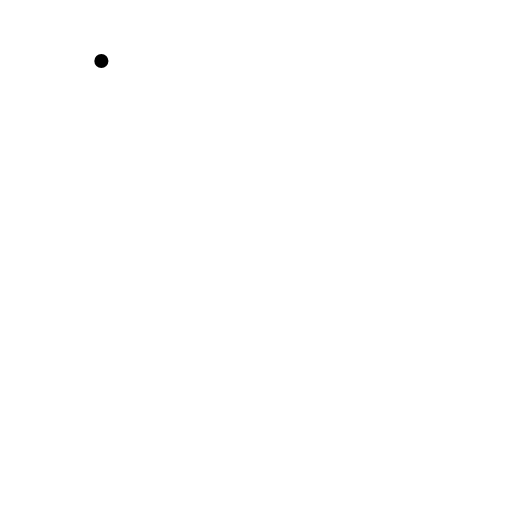
t = 0.00 s
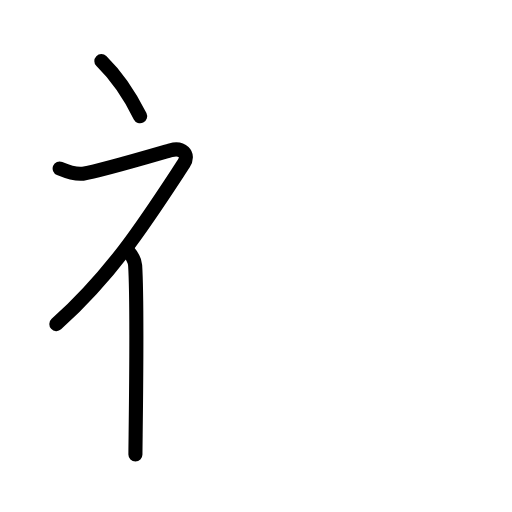
t = 2.80 s
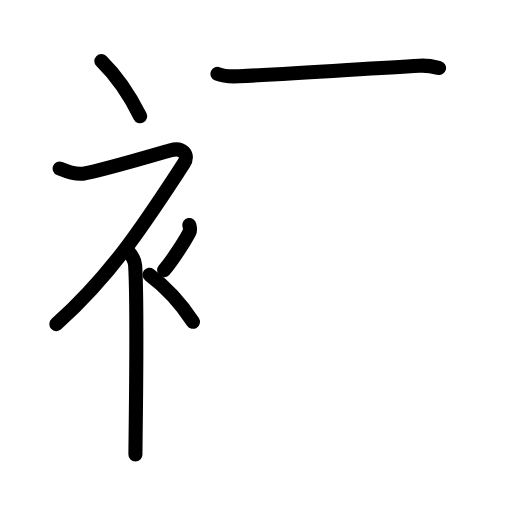
t = 5.60 s
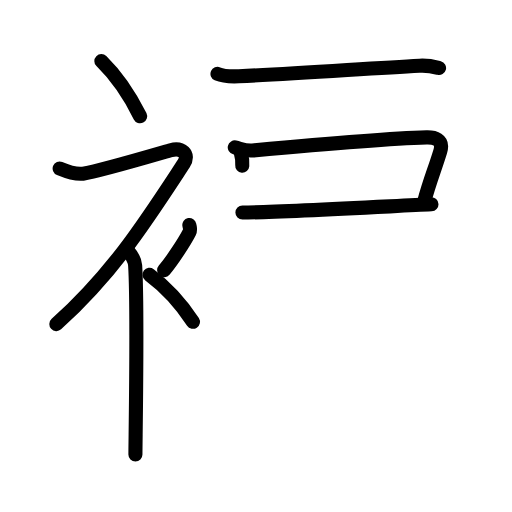
t = 8.40 s
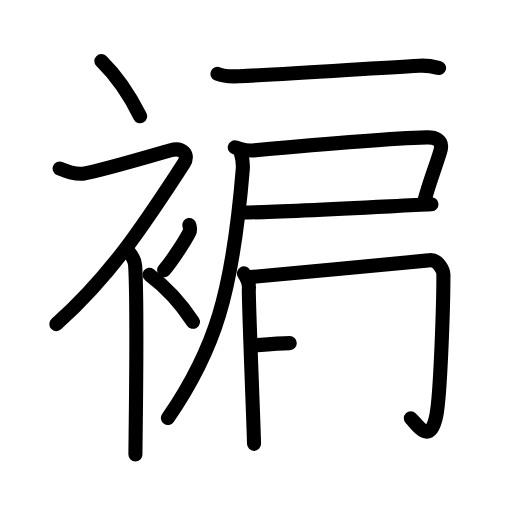
t = 11.20 s
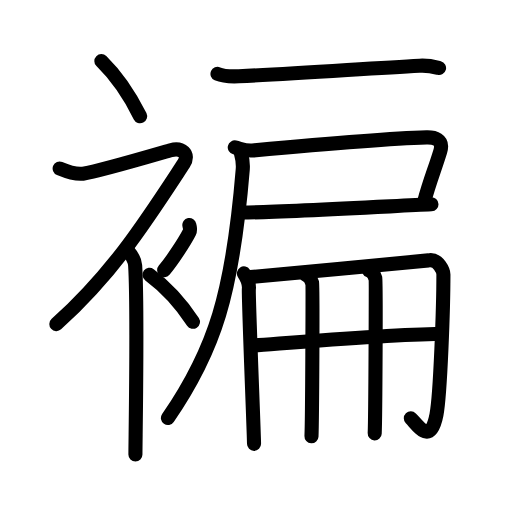
t = 14.00 s

The animated SVG that drew these frames (rendered in a browser with its animation timeline set to each time). Animation: 44 SMIL elements (animate=44); one cycle of 14.00 s.

<?xml version="1.0" encoding="UTF-8"?>
<!--
AniKanjiVG is licensed by CC-BY-SA Paul C. Sommerhoff (https://bitbucket.org/sommerhoff/anikanjivg).
AniKanjiVG uses KanjiVG which is licensed by CC-BY-SA Ulrich Apel (http://kanjivg.tagaini.net).
See also http://creativecommons.org/licenses/by-sa/3.0/
-->
<svg xmlns:kvg='http://kanjivg.tagaini.net' xmlns='http://www.w3.org/2000/svg' width='109' height='109' viewBox='0 0 109 109' style='fill:none;stroke:#000000;stroke-width:3;stroke-linecap:round;stroke-linejoin:round;' id="kvg:kanji_0890a"><g id="kvg:0890a" kvg:element="褊"><g id="kvg:0890a-g1" kvg:element="衤" kvg:variant="true" kvg:original="衣" kvg:position="left" kvg:radical="general"><path id="kvg:0890a-s1" kvg:type="㇔" d="M21.58,13c2.82,2.76,5.84,6.91,8.25,11.75"><animate attributeName="d" begin="0.0s" dur="1.0s" from="M21.58,13C21.58,13,21.58,13,21.58,13" to="M21.58,13c2.82,2.76,5.84,6.91,8.25,11.75" />
</path>
<path id="kvg:0890a-s2" kvg:type="㇇" d="M12.7,35.86c0.94,0.39,3.36,1.33,4.96,1.11c3.34-0.47,16.37-4.33,18.69-4.99c2.33-0.66,4.08,0.83,2.76,2.85C31.36,46.65,24.25,58,12,69"><animate attributeName="d" begin="1.0s" dur="0.25s" from="M12.7,35.86C12.7,35.86,12.7,35.86,12.7,35.86" to="M12.7,35.86c0.94,0.39,3.36,1.33,4.96,1.11" />
<animate attributeName="d" begin="1.25s" dur="0.25s" from="M12.7,35.86c0.94,0.39,3.36,1.33,4.96,1.11c0,0,0,0,0,0,0" to="M12.7,35.86c0.94,0.39,3.36,1.33,4.96,1.11c3.34-0.47,16.37-4.33,18.69-4.99" />
<animate attributeName="d" begin="1.5s" dur="0.25s" from="M12.7,35.86c0.94,0.39,3.36,1.33,4.96,1.11c3.34-0.47,16.37-4.33,18.69-4.99c0,0,0,0,0,0,0" to="M12.7,35.86c0.94,0.39,3.36,1.33,4.96,1.11c3.34-0.47,16.37-4.33,18.69-4.99c2.33-0.66,4.08,0.83,2.76,2.85" />
<animate attributeName="d" begin="1.75s" dur="0.25s" from="M12.7,35.86c0.94,0.39,3.36,1.33,4.96,1.11c3.34-0.47,16.37-4.33,18.69-4.99c2.33-0.66,4.08,0.83,2.76,2.85c0,0,0,0,0,0,0" to="M12.7,35.86c0.94,0.39,3.36,1.33,4.96,1.11c3.34-0.47,16.37-4.33,18.69-4.99c2.33-0.66,4.08,0.83,2.76,2.85C31.36,46.65,24.25,58,12,69" />
<animate attributeName="d" begin="0s" dur="1.0s" from="M-100,-100" to="M-100,-100" />
</path>
<path id="kvg:0890a-s3" kvg:type="㇑" d="M27,53.11c0.12,0.29,1.65,1.53,1.77,3.39c0.57,8.93,0.06,37.2,0.06,40.25"><animate attributeName="d" begin="2.0s" dur="0.5s" from="M27,53.11C27,53.11,27,53.11,27,53.11" to="M27,53.11c0.12,0.29,1.65,1.53,1.77,3.39" />
<animate attributeName="d" begin="2.5s" dur="0.5s" from="M27,53.11c0.12,0.29,1.65,1.53,1.77,3.39c0,0,0,0,0,0,0" to="M27,53.11c0.12,0.29,1.65,1.53,1.77,3.39c0.57,8.93,0.06,37.2,0.06,40.25" />
<animate attributeName="d" begin="0s" dur="2.0s" from="M-100,-100" to="M-100,-100" />
</path>
<path id="kvg:0890a-s4" kvg:type="㇒" d="M40.31,47.89c0.15,0.79,0.29,1,0,1.58c-0.88,1.73-3.6,5.99-5.36,8.04"><animate attributeName="d" begin="3.0s" dur="0.5s" from="M40.31,47.89C40.31,47.89,40.31,47.89,40.31,47.89" to="M40.31,47.89c0.15,0.79,0.29,1,0,1.58" />
<animate attributeName="d" begin="3.5s" dur="0.5s" from="M40.31,47.89c0.15,0.79,0.29,1,0,1.58c0,0,0,0,0,0,0" to="M40.31,47.89c0.15,0.79,0.29,1,0,1.58c-0.88,1.73-3.6,5.99-5.36,8.04" />
<animate attributeName="d" begin="0s" dur="3.0s" from="M-100,-100" to="M-100,-100" />
</path>
<path id="kvg:0890a-s5" kvg:type="㇔" d="M31.83,58.5c3.16,2.35,6.54,5.88,9.25,10"><animate attributeName="d" begin="4.0s" dur="1.0s" from="M31.83,58.5C31.83,58.5,31.83,58.5,31.83,58.5" to="M31.83,58.5c3.16,2.35,6.54,5.88,9.25,10" />
<animate attributeName="d" begin="0s" dur="4.0s" from="M-100,-100" to="M-100,-100" />
</path>
</g>
<g id="kvg:0890a-g2" kvg:element="扁" kvg:position="right"><g id="kvg:0890a-g3" kvg:element="戸" kvg:position="tare"><path id="kvg:0890a-s6" kvg:type="㇐" d="M46.3,15.73c1.18,0.51,3.35,0.56,4.54,0.51c12.32-0.58,27.65-1.68,38.48-2.26c1.97-0.11,3.16,0.24,4.15,0.5"><animate attributeName="d" begin="5.0s" dur="0.3333333333333333s" from="M46.3,15.73C46.3,15.73,46.3,15.73,46.3,15.73" to="M46.3,15.73c1.18,0.51,3.35,0.56,4.54,0.51" />
<animate attributeName="d" begin="5.333333333333333s" dur="0.3333333333333333s" from="M46.3,15.73c1.18,0.51,3.35,0.56,4.54,0.51c0,0,0,0,0,0,0" to="M46.3,15.73c1.18,0.51,3.35,0.56,4.54,0.51c12.32-0.58,27.65-1.68,38.48-2.26" />
<animate attributeName="d" begin="5.666666666666667s" dur="0.3333333333333333s" from="M46.3,15.73c1.18,0.51,3.35,0.56,4.54,0.51c12.32-0.58,27.65-1.68,38.48-2.26c0,0,0,0,0,0,0" to="M46.3,15.73c1.18,0.51,3.35,0.56,4.54,0.51c12.32-0.58,27.65-1.68,38.48-2.26c1.97-0.11,3.16,0.24,4.15,0.5" />
<animate attributeName="d" begin="0s" dur="5.0s" from="M-100,-100" to="M-100,-100" />
</path>
<path id="kvg:0890a-s7" kvg:type="㇕c" d="M49.98,31.38c1.52,0.37,2.32,0.78,3.77,0.65C65,31,82.25,29.5,90.83,29.25c1.47-0.04,3.7,0.32,2.89,3c-1.22,4-2.15,6-3.44,10.75"><animate attributeName="d" begin="6.0s" dur="0.25s" from="M49.98,31.38C49.98,31.38,49.98,31.38,49.98,31.38" to="M49.98,31.38c1.52,0.37,2.32,0.78,3.77,0.65" />
<animate attributeName="d" begin="6.25s" dur="0.25s" from="M49.98,31.38c1.52,0.37,2.32,0.78,3.77,0.65c0,0,0,0,0,0,0" to="M49.98,31.38c1.52,0.37,2.32,0.78,3.77,0.65C65,31,82.25,29.5,90.83,29.25" />
<animate attributeName="d" begin="6.5s" dur="0.25s" from="M49.98,31.38c1.52,0.37,2.32,0.78,3.77,0.65C65,31,82.25,29.5,90.83,29.25c0,0,0,0,0,0,0" to="M49.98,31.38c1.52,0.37,2.32,0.78,3.77,0.65C65,31,82.25,29.5,90.83,29.25c1.47-0.04,3.7,0.32,2.89,3" />
<animate attributeName="d" begin="6.75s" dur="0.25s" from="M49.98,31.38c1.52,0.37,2.32,0.78,3.77,0.65C65,31,82.25,29.5,90.83,29.25c1.47-0.04,3.7,0.32,2.89,3c0,0,0,0,0,0,0" to="M49.98,31.38c1.52,0.37,2.32,0.78,3.77,0.65C65,31,82.25,29.5,90.83,29.25c1.47-0.04,3.7,0.32,2.89,3c-1.22,4-2.15,6-3.44,10.75" />
<animate attributeName="d" begin="0s" dur="6.0s" from="M-100,-100" to="M-100,-100" />
</path>
<path id="kvg:0890a-s8" kvg:type="㇐b" d="M51.61,45.25c6.06,0,29.6-1.25,40.24-1.75"><animate attributeName="d" begin="7.0s" dur="1.0s" from="M51.61,45.25C51.61,45.25,51.61,45.25,51.61,45.25" to="M51.61,45.25c6.06,0,29.6-1.25,40.24-1.75" />
<animate attributeName="d" begin="0s" dur="7.0s" from="M-100,-100" to="M-100,-100" />
</path>
<path id="kvg:0890a-s9" kvg:type="㇒" d="M51.16,32.18c0.3,1.13,0.67,1.95,0.52,3.88C49.5,62.5,45.75,74.5,35.75,89"><animate attributeName="d" begin="8.0s" dur="0.5s" from="M51.16,32.18C51.16,32.18,51.16,32.18,51.16,32.18" to="M51.16,32.18c0.3,1.13,0.67,1.95,0.52,3.88" />
<animate attributeName="d" begin="8.5s" dur="0.5s" from="M51.16,32.18c0.3,1.13,0.67,1.95,0.52,3.88c0,0,0,0,0,0,0" to="M51.16,32.18c0.3,1.13,0.67,1.95,0.52,3.88C49.5,62.5,45.75,74.5,35.75,89" />
<animate attributeName="d" begin="0s" dur="8.0s" from="M-100,-100" to="M-100,-100" />
</path>
</g>
<g id="kvg:0890a-g4" kvg:element="冊"><g id="kvg:0890a-g5" kvg:element="冂"><path id="kvg:0890a-s10" kvg:type="㇑" d="M51.93,58.21c0.41,0.64,1.18,2.16,1.05,3.31c-0.14,1.15,1.1,31.05,1.1,32.97"><animate attributeName="d" begin="9.0s" dur="0.5s" from="M51.93,58.21C51.93,58.21,51.93,58.21,51.93,58.21" to="M51.93,58.21c0.41,0.64,1.18,2.16,1.05,3.31" />
<animate attributeName="d" begin="9.5s" dur="0.5s" from="M51.93,58.21c0.41,0.64,1.18,2.16,1.05,3.31c0,0,0,0,0,0,0" to="M51.93,58.21c0.41,0.64,1.18,2.16,1.05,3.31c-0.14,1.15,1.1,31.05,1.1,32.97" />
<animate attributeName="d" begin="0s" dur="9.0s" from="M-100,-100" to="M-100,-100" />
</path>
<path id="kvg:0890a-s11" kvg:type="㇆a" d="M53.34,58.99c5.19-0.51,36.85-3.38,37.88-3.56c2.18-0.38,3.18,2.35,3.18,3.03c0,6.78-0.65,25.53-1.48,29.83c-1.27,6.58-3.82,2.43-5.46,0.77"><animate attributeName="d" begin="10.0s" dur="0.25s" from="M53.34,58.99C53.34,58.99,53.34,58.99,53.34,58.99" to="M53.34,58.99c5.19-0.51,36.85-3.38,37.88-3.56" />
<animate attributeName="d" begin="10.25s" dur="0.25s" from="M53.34,58.99c5.19-0.51,36.85-3.38,37.88-3.56c0,0,0,0,0,0,0" to="M53.34,58.99c5.19-0.51,36.85-3.38,37.88-3.56c2.18-0.38,3.18,2.35,3.18,3.03" />
<animate attributeName="d" begin="10.5s" dur="0.25s" from="M53.34,58.99c5.19-0.51,36.85-3.38,37.88-3.56c2.18-0.38,3.18,2.35,3.18,3.03c0,0,0,0,0,0,0" to="M53.34,58.99c5.19-0.51,36.85-3.38,37.88-3.56c2.18-0.38,3.18,2.35,3.18,3.03c0,6.78-0.65,25.53-1.48,29.83" />
<animate attributeName="d" begin="10.75s" dur="0.25s" from="M53.34,58.99c5.19-0.51,36.85-3.38,37.88-3.56c2.18-0.38,3.18,2.35,3.18,3.03c0,6.78-0.65,25.53-1.48,29.83c0,0,0,0,0,0,0" to="M53.34,58.99c5.19-0.51,36.85-3.38,37.88-3.56c2.18-0.38,3.18,2.35,3.18,3.03c0,6.78-0.65,25.53-1.48,29.83c-1.27,6.58-3.82,2.43-5.46,0.77" />
<animate attributeName="d" begin="0s" dur="10.0s" from="M-100,-100" to="M-100,-100" />
</path>
</g>
<g id="kvg:0890a-g6" kvg:element="廾" kvg:variant="true"><g id="kvg:0890a-g7" kvg:element="十" kvg:part="1" kvg:variant="true"><path id="kvg:0890a-s12" kvg:type="㇐" d="M53.62,73.56c5.93-0.4,27.35-2.26,40.31-2.52"><animate attributeName="d" begin="11.0s" dur="1.0s" from="M53.62,73.56C53.62,73.56,53.62,73.56,53.62,73.56" to="M53.62,73.56c5.93-0.4,27.35-2.26,40.31-2.52" />
<animate attributeName="d" begin="0s" dur="11.0s" from="M-100,-100" to="M-100,-100" />
</path>
</g>
<g id="kvg:0890a-g8" kvg:element="丿" kvg:variant="true"><path id="kvg:0890a-s13" kvg:type="㇑" d="M65.08,58.5c0.77,0.27,1.22,1.2,1.38,1.73c0.15,0.53,0,29.33-0.15,32.66"><animate attributeName="d" begin="12.0s" dur="0.5s" from="M65.08,58.5C65.08,58.5,65.08,58.5,65.08,58.5" to="M65.08,58.5c0.77,0.27,1.22,1.2,1.38,1.73" />
<animate attributeName="d" begin="12.5s" dur="0.5s" from="M65.08,58.5c0.77,0.27,1.22,1.2,1.38,1.73c0,0,0,0,0,0,0" to="M65.08,58.5c0.77,0.27,1.22,1.2,1.38,1.73c0.15,0.53,0,29.33-0.15,32.66" />
<animate attributeName="d" begin="0s" dur="12.0s" from="M-100,-100" to="M-100,-100" />
</path>
</g>
<g id="kvg:0890a-g9" kvg:element="十" kvg:part="2" kvg:variant="true"><path id="kvg:0890a-s14" kvg:type="㇑" d="M78.54,57.57c0.77,0.27,1.22,1.2,1.38,1.73c0.15,0.53,0,29.63-0.15,32.96"><animate attributeName="d" begin="13.0s" dur="0.5s" from="M78.54,57.57C78.54,57.57,78.54,57.57,78.54,57.57" to="M78.54,57.57c0.77,0.27,1.22,1.2,1.38,1.73" />
<animate attributeName="d" begin="13.5s" dur="0.5s" from="M78.54,57.57c0.77,0.27,1.22,1.2,1.38,1.73c0,0,0,0,0,0,0" to="M78.54,57.57c0.77,0.27,1.22,1.2,1.38,1.73c0.15,0.53,0,29.63-0.15,32.96" />
<animate attributeName="d" begin="0s" dur="13.0s" from="M-100,-100" to="M-100,-100" />
</path>
</g>
</g>
</g>
</g>
</g>
</svg>
